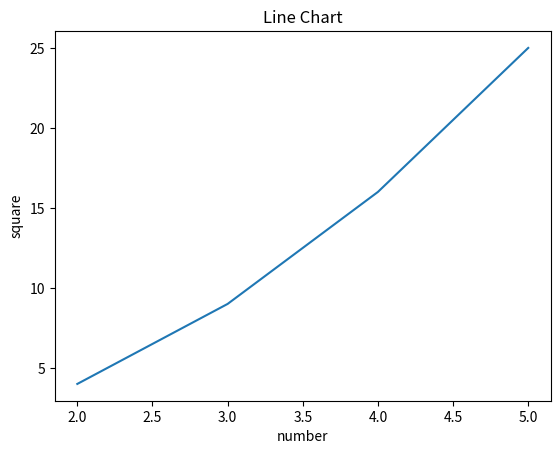

The matplotlib source for this figure:
import matplotlib.pyplot as plt
x=[2,3,4,5]
y=[4,9,16,25]
plt.xlabel('number')
plt.ylabel('square')
plt.title('Line Chart')
plt.plot(x,y)
plt.show()